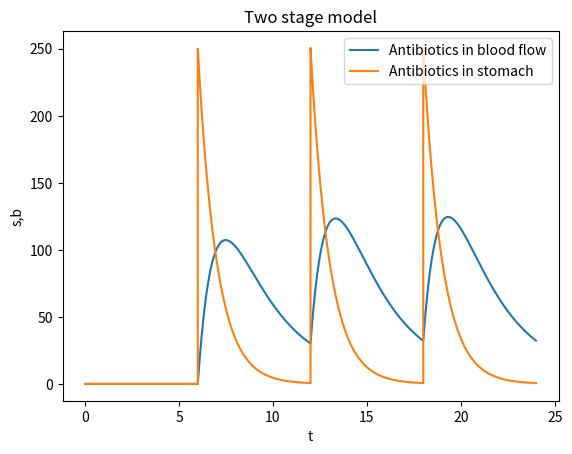

The script that saved this image:
import numpy as np
import matplotlib.pyplot as plt
from scipy.integrate import solve_ivp

T12 = 1.5         #half-life of antibiotica in [h]
k = np.log(2)/T12 #degredation rate of antibiotica in [1/h]
a = 1             #absorption rate of antibiotics in the stomach [in 1/h] (need same units as k)
#Nondimensionalization would be k*tau, d*tau

D = 250           #dosis of an antibiotics pill in [mg]
tau = 24          #rescaling [in 24h]

dose_times = np.array([6, 12, 18]) #administrative times for pill in [h]
         
y0 = [0,0] #initial condotions
def two_stage_ode(t, y, a, k):
    b, s = y
    dbdt = a*s - k*b
    dsdt = -a*s
    return [dbdt, dsdt]

def simulate_two_stage_ode(y0, a, k, tau, dose_times, end_time):
    t = np.array([])
    b = np.array([])
    s = np.array([])
    #non-dimensionalize the input
    a = tau*a
    k = tau*k
    dose_times = (1/tau)*dose_times 
    end_time = (1/tau)*end_time
    times = np.concatenate(([0], dose_times, [end_time] ))
    
    for i in range(len(times) - 1):
        t_eval = np.linspace(times[i], times[i+1], 1001)

        sol = solve_ivp(two_stage_ode, (times[i], times[i+1]), y0, t_eval=t_eval, args=(a, k))
        t = np.concatenate((t, sol.t))
        b = np.concatenate((b, sol.y[0]))
        s = np.concatenate((s, sol.y[1]))
        y0 = [b[-1], s[-1] + 1] #get new initial value and apply pulse for new pill, 1 is nondimensionalized dose

    return t, b, s

def two_stage_Michaelis_Menten_ode(t, y, B, a, k, km):
    b, s = y
    dbdt = B*a*s - k*b/(km + b)*b
    dsdt = -a*s

    return [dbdt, dsdt]

def simulate_two_stage_Michaelis_Menten_ode(y0, D, B, a, k, km, dose_times, end_time):
    t = np.array([])
    b = np.array([])
    s = np.array([])
    
    times = np.concatenate(([0], dose_times, [end_time] ))
    
    for i in range(len(times) - 1):
        t_eval = np.linspace(times[i], times[i+1], 1001)

        sol = solve_ivp(two_stage_Michaelis_Menten_ode, (times[i], times[i+1]), y0, t_eval=t_eval, args=(B, a, k, km))
        t = np.concatenate((t, sol.t))
        b = np.concatenate((b, sol.y[0]))
        s = np.concatenate((s, sol.y[1]))
        y0 = [b[-1], s[-1] + D] #get new initial value and apply pulse for new pill, 1 is nondimensionalized dose

    return t, b, s

B = 0.8 #bioavailibility
km = 10
print("k:", k)
print('km:', km)

#t, b, s = simulate_two_stage_ode(y0, a, k, tau, dose_times, end_time = 24)
t, b, s = simulate_two_stage_Michaelis_Menten_ode(y0, D, B, a, k, km, dose_times, end_time = 24)

plt.plot(t, b, label = 'Antibiotics in blood flow')
plt.plot(t, s, label = 'Antibiotics in stomach')
plt.xlabel('t')
plt.ylabel('s,b')
plt.title('Two stage model')
plt.legend()
plt.show()
